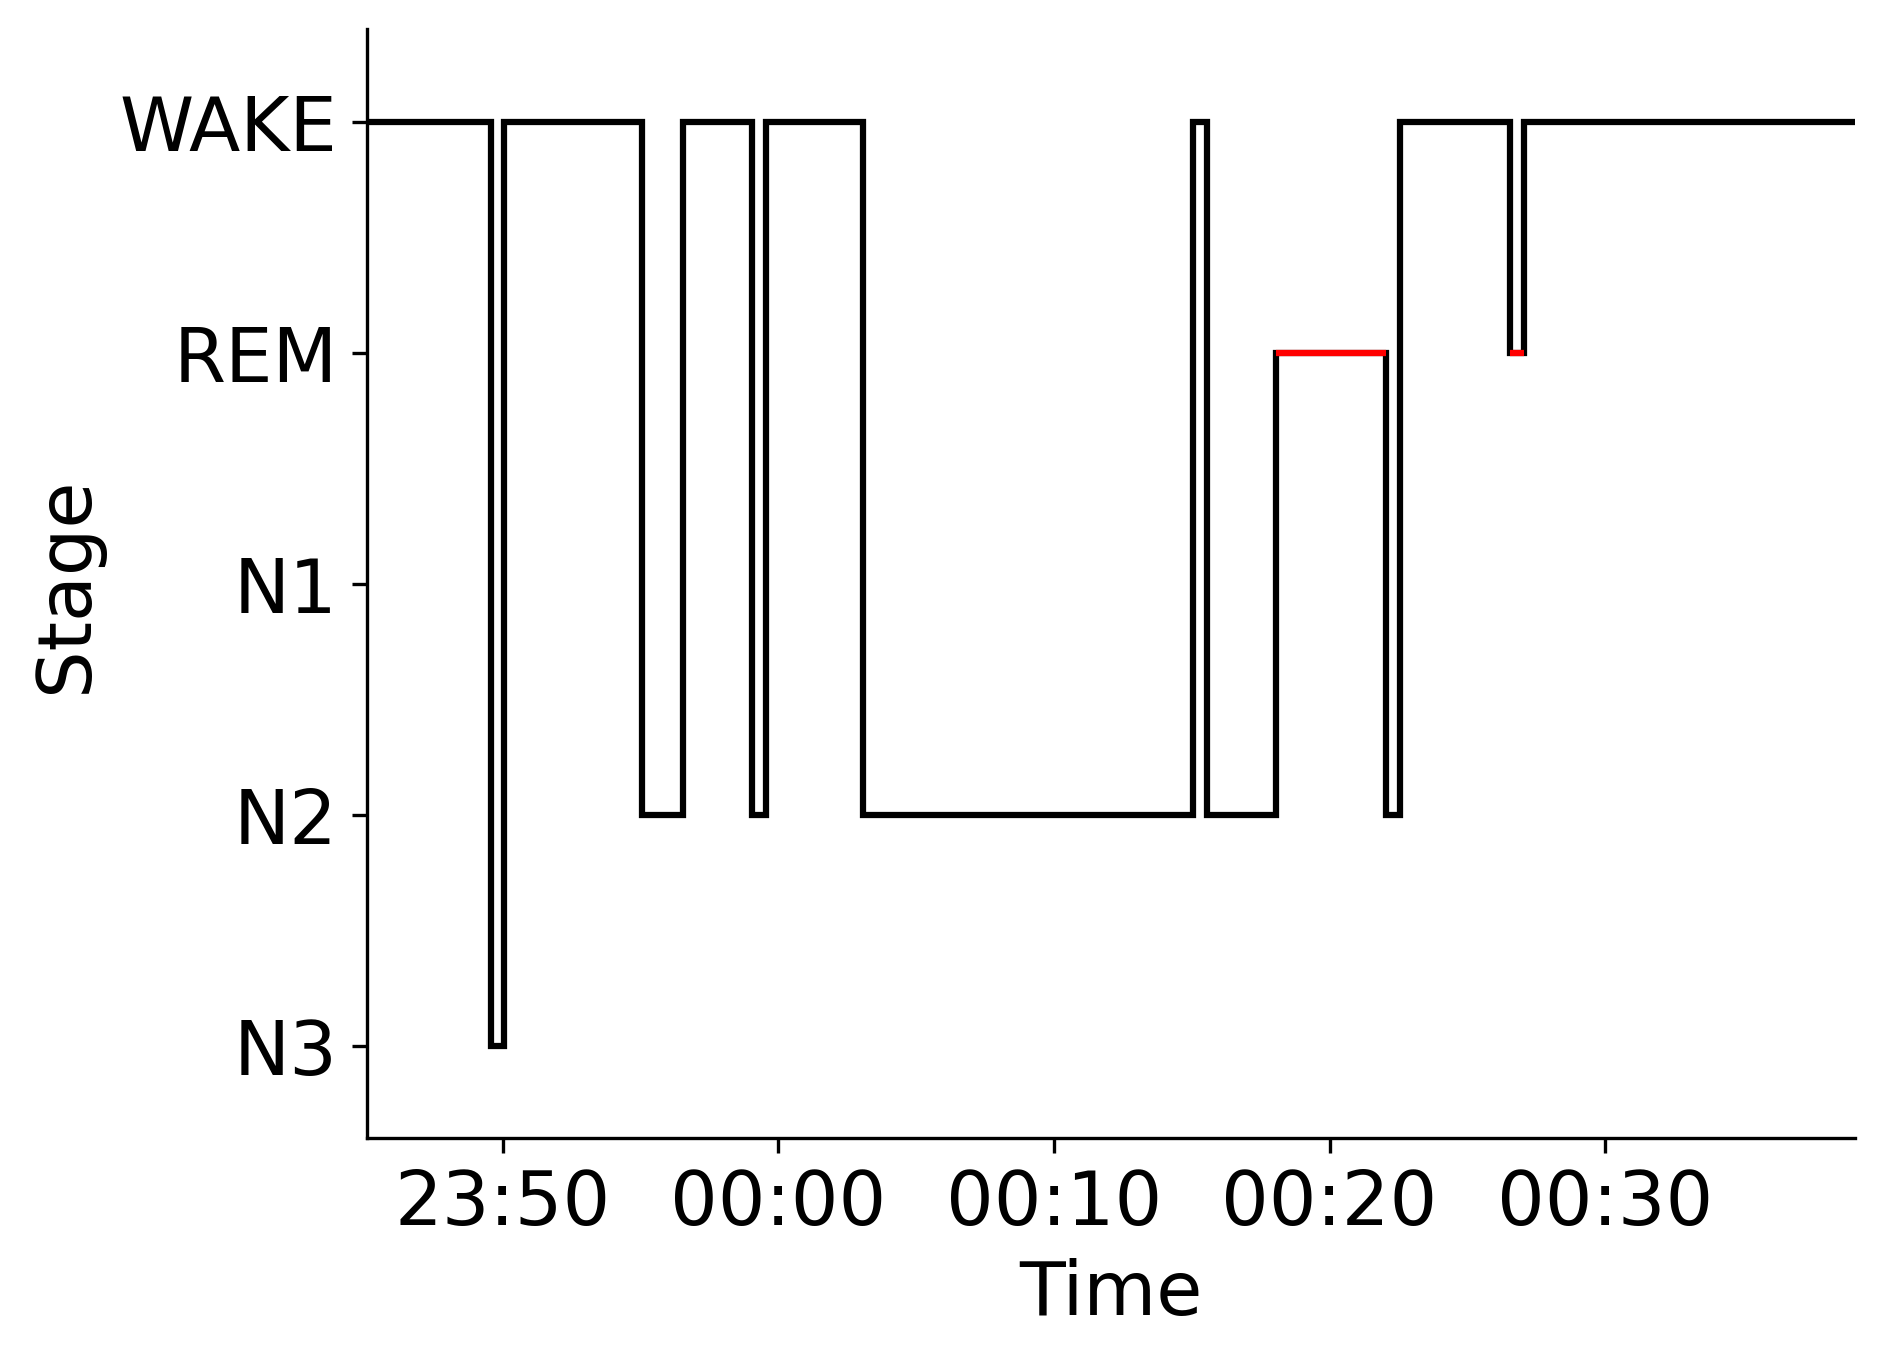

Values plotted in this chart, from the file beside it:
Epoch, Subject, Session, Recording, RecordingEpoch, Time, Stage
0, sub-00053, ses-1, sub-00053_ses-1_task-sleep_acq-20160906T…, 0, 2016-09-06 23:45:03.097904+00:00, WAKE
1, sub-00053, ses-1, sub-00053_ses-1_task-sleep_acq-20160906T…, 1, 2016-09-06 23:45:33.097904+00:00, WAKE
2, sub-00053, ses-1, sub-00053_ses-1_task-sleep_acq-20160906T…, 2, 2016-09-06 23:46:03.097904+00:00, WAKE
3, sub-00053, ses-1, sub-00053_ses-1_task-sleep_acq-20160906T…, 3, 2016-09-06 23:46:33.097904+00:00, WAKE
4, sub-00053, ses-1, sub-00053_ses-1_task-sleep_acq-20160906T…, 4, 2016-09-06 23:47:03.097904+00:00, WAKE
5, sub-00053, ses-1, sub-00053_ses-1_task-sleep_acq-20160906T…, 5, 2016-09-06 23:47:33.097904+00:00, WAKE
6, sub-00053, ses-1, sub-00053_ses-1_task-sleep_acq-20160906T…, 6, 2016-09-06 23:48:03.097904+00:00, WAKE
7, sub-00053, ses-1, sub-00053_ses-1_task-sleep_acq-20160906T…, 7, 2016-09-06 23:48:33.097904+00:00, WAKE
8, sub-00053, ses-1, sub-00053_ses-1_task-sleep_acq-20160906T…, 8, 2016-09-06 23:49:03.097904+00:00, WAKE
9, sub-00053, ses-1, sub-00053_ses-1_task-sleep_acq-20160906T…, 9, 2016-09-06 23:49:33.097904+00:00, N3
10, sub-00053, ses-1, sub-00053_ses-1_task-sleep_acq-20160906T…, 10, 2016-09-06 23:50:03.097904+00:00, WAKE
11, sub-00053, ses-1, sub-00053_ses-1_task-sleep_acq-20160906T…, 11, 2016-09-06 23:50:33.097904+00:00, WAKE
12, sub-00053, ses-1, sub-00053_ses-1_task-sleep_acq-20160906T…, 12, 2016-09-06 23:51:03.097904+00:00, WAKE
13, sub-00053, ses-1, sub-00053_ses-1_task-sleep_acq-20160906T…, 13, 2016-09-06 23:51:33.097904+00:00, WAKE
14, sub-00053, ses-1, sub-00053_ses-1_task-sleep_acq-20160906T…, 14, 2016-09-06 23:52:03.097904+00:00, WAKE
15, sub-00053, ses-1, sub-00053_ses-1_task-sleep_acq-20160906T…, 15, 2016-09-06 23:52:33.097904+00:00, WAKE
16, sub-00053, ses-1, sub-00053_ses-1_task-sleep_acq-20160906T…, 16, 2016-09-06 23:53:03.097904+00:00, WAKE
17, sub-00053, ses-1, sub-00053_ses-1_task-sleep_acq-20160906T…, 17, 2016-09-06 23:53:33.097904+00:00, WAKE
18, sub-00053, ses-1, sub-00053_ses-1_task-sleep_acq-20160906T…, 18, 2016-09-06 23:54:03.097904+00:00, WAKE
19, sub-00053, ses-1, sub-00053_ses-1_task-sleep_acq-20160906T…, 19, 2016-09-06 23:54:33.097904+00:00, WAKE
20, sub-00053, ses-1, sub-00053_ses-1_task-sleep_acq-20160906T…, 20, 2016-09-06 23:55:03.097904+00:00, N2
21, sub-00053, ses-1, sub-00053_ses-1_task-sleep_acq-20160906T…, 21, 2016-09-06 23:55:33.097904+00:00, N2
22, sub-00053, ses-1, sub-00053_ses-1_task-sleep_acq-20160906T…, 22, 2016-09-06 23:56:03.097904+00:00, N2
23, sub-00053, ses-1, sub-00053_ses-1_task-sleep_acq-20160906T…, 23, 2016-09-06 23:56:33.097904+00:00, WAKE
24, sub-00053, ses-1, sub-00053_ses-1_task-sleep_acq-20160906T…, 24, 2016-09-06 23:57:03.097904+00:00, WAKE
25, sub-00053, ses-1, sub-00053_ses-1_task-sleep_acq-20160906T…, 25, 2016-09-06 23:57:33.097904+00:00, WAKE
26, sub-00053, ses-1, sub-00053_ses-1_task-sleep_acq-20160906T…, 26, 2016-09-06 23:58:03.097904+00:00, WAKE
27, sub-00053, ses-1, sub-00053_ses-1_task-sleep_acq-20160906T…, 27, 2016-09-06 23:58:33.097904+00:00, WAKE
28, sub-00053, ses-1, sub-00053_ses-1_task-sleep_acq-20160906T…, 28, 2016-09-06 23:59:03.097904+00:00, N2
29, sub-00053, ses-1, sub-00053_ses-1_task-sleep_acq-20160906T…, 29, 2016-09-06 23:59:33.097904+00:00, WAKE
30, sub-00053, ses-1, sub-00053_ses-1_task-sleep_acq-20160906T…, 30, 2016-09-07 00:00:03.097904+00:00, WAKE
31, sub-00053, ses-1, sub-00053_ses-1_task-sleep_acq-20160906T…, 31, 2016-09-07 00:00:33.097904+00:00, WAKE
32, sub-00053, ses-1, sub-00053_ses-1_task-sleep_acq-20160906T…, 32, 2016-09-07 00:01:03.097904+00:00, WAKE
33, sub-00053, ses-1, sub-00053_ses-1_task-sleep_acq-20160906T…, 33, 2016-09-07 00:01:33.097904+00:00, WAKE
34, sub-00053, ses-1, sub-00053_ses-1_task-sleep_acq-20160906T…, 34, 2016-09-07 00:02:03.097904+00:00, WAKE
35, sub-00053, ses-1, sub-00053_ses-1_task-sleep_acq-20160906T…, 35, 2016-09-07 00:02:33.097904+00:00, WAKE
36, sub-00053, ses-1, sub-00053_ses-1_task-sleep_acq-20160906T…, 36, 2016-09-07 00:03:03.097904+00:00, N2
37, sub-00053, ses-1, sub-00053_ses-1_task-sleep_acq-20160906T…, 37, 2016-09-07 00:03:33.097904+00:00, N2
38, sub-00053, ses-1, sub-00053_ses-1_task-sleep_acq-20160906T…, 38, 2016-09-07 00:04:03.097904+00:00, N2
39, sub-00053, ses-1, sub-00053_ses-1_task-sleep_acq-20160906T…, 39, 2016-09-07 00:04:33.097904+00:00, N2
40, sub-00053, ses-1, sub-00053_ses-1_task-sleep_acq-20160906T…, 40, 2016-09-07 00:05:03.097904+00:00, N2
41, sub-00053, ses-1, sub-00053_ses-1_task-sleep_acq-20160906T…, 41, 2016-09-07 00:05:33.097904+00:00, N2
42, sub-00053, ses-1, sub-00053_ses-1_task-sleep_acq-20160906T…, 42, 2016-09-07 00:06:03.097904+00:00, N2
43, sub-00053, ses-1, sub-00053_ses-1_task-sleep_acq-20160906T…, 43, 2016-09-07 00:06:33.097904+00:00, N2
44, sub-00053, ses-1, sub-00053_ses-1_task-sleep_acq-20160906T…, 44, 2016-09-07 00:07:03.097904+00:00, N2
45, sub-00053, ses-1, sub-00053_ses-1_task-sleep_acq-20160906T…, 45, 2016-09-07 00:07:33.097904+00:00, N2
46, sub-00053, ses-1, sub-00053_ses-1_task-sleep_acq-20160906T…, 46, 2016-09-07 00:08:03.097904+00:00, N2
47, sub-00053, ses-1, sub-00053_ses-1_task-sleep_acq-20160906T…, 47, 2016-09-07 00:08:33.097904+00:00, N2
48, sub-00053, ses-1, sub-00053_ses-1_task-sleep_acq-20160906T…, 48, 2016-09-07 00:09:03.097904+00:00, N2
49, sub-00053, ses-1, sub-00053_ses-1_task-sleep_acq-20160906T…, 49, 2016-09-07 00:09:33.097904+00:00, N2
50, sub-00053, ses-1, sub-00053_ses-1_task-sleep_acq-20160906T…, 50, 2016-09-07 00:10:03.097904+00:00, N2
51, sub-00053, ses-1, sub-00053_ses-1_task-sleep_acq-20160906T…, 51, 2016-09-07 00:10:33.097904+00:00, N2
52, sub-00053, ses-1, sub-00053_ses-1_task-sleep_acq-20160906T…, 52, 2016-09-07 00:11:03.097904+00:00, N2
53, sub-00053, ses-1, sub-00053_ses-1_task-sleep_acq-20160906T…, 53, 2016-09-07 00:11:33.097904+00:00, N2
54, sub-00053, ses-1, sub-00053_ses-1_task-sleep_acq-20160906T…, 54, 2016-09-07 00:12:03.097904+00:00, N2
55, sub-00053, ses-1, sub-00053_ses-1_task-sleep_acq-20160906T…, 55, 2016-09-07 00:12:33.097904+00:00, N2
56, sub-00053, ses-1, sub-00053_ses-1_task-sleep_acq-20160906T…, 56, 2016-09-07 00:13:03.097904+00:00, N2
57, sub-00053, ses-1, sub-00053_ses-1_task-sleep_acq-20160906T…, 57, 2016-09-07 00:13:33.097904+00:00, N2
58, sub-00053, ses-1, sub-00053_ses-1_task-sleep_acq-20160906T…, 58, 2016-09-07 00:14:03.097904+00:00, N2
59, sub-00053, ses-1, sub-00053_ses-1_task-sleep_acq-20160906T…, 59, 2016-09-07 00:14:33.097904+00:00, N2
... 48 more rows
